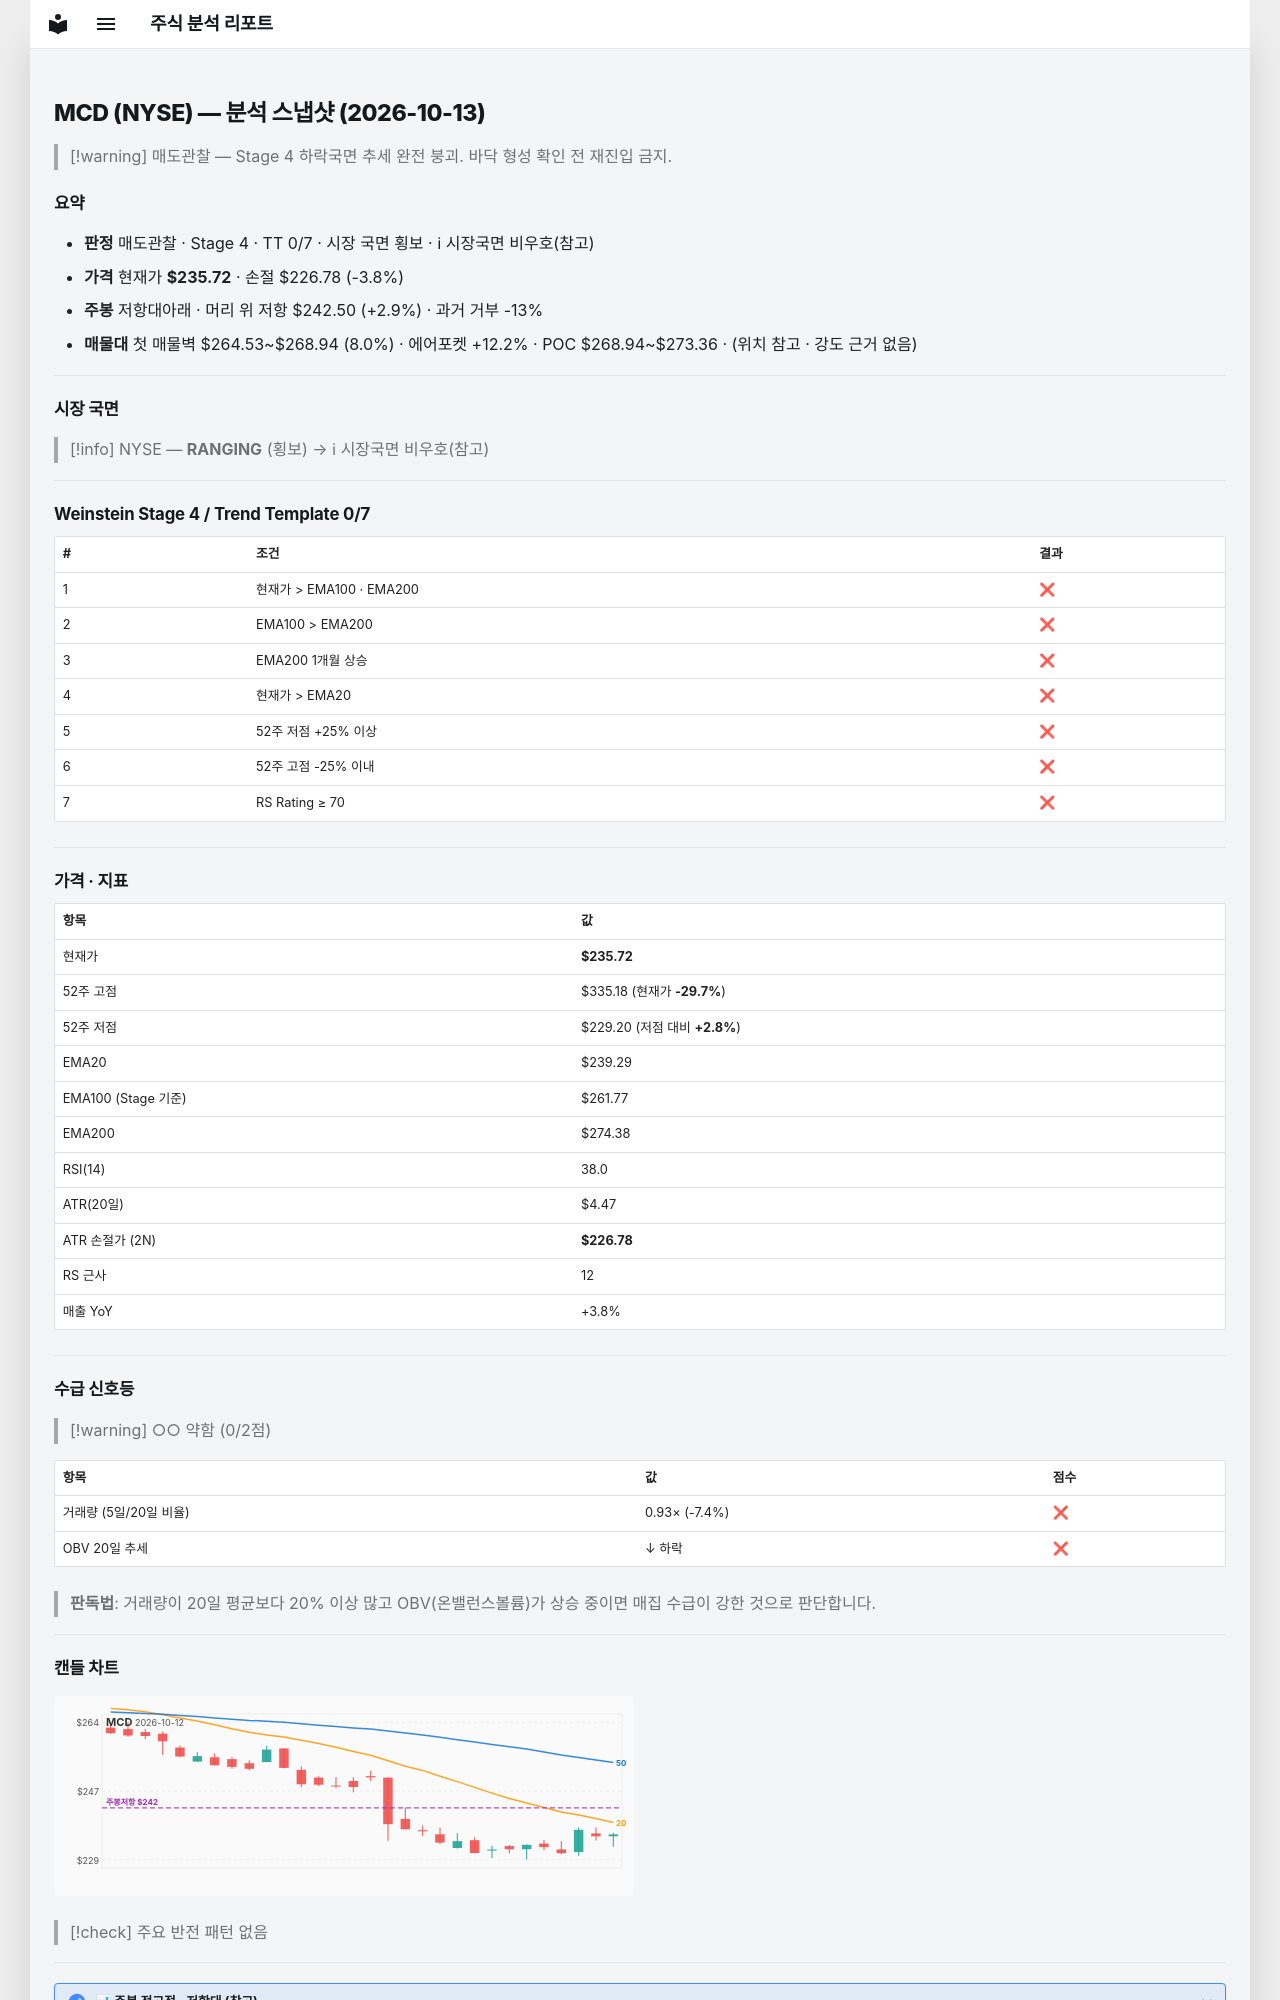

repository: soloandco/stock-reports · page: snapshots/MCD-2026-10-13/index.html · generator: mkdocs

---
type: analysis-snapshot
title: MCD 분석 스냅샷
ticker: MCD
market: NYSE
created: 2026-10-13
updated: 2026-10-13
bar-date: 2026-10-12
verdict: 매도관찰
real-rr: 0.76
sma50-gap-pct: -1.5
weekly-position: 저항대아래
weekly-overhead-price: 242.50
weekly-overhead-pct: 2.9
stage: 4
trend-template-score: 0
tt-max: 7
ma-set: ema-20-100-200
price: 235.72000122070312
stop-price: 226.78357453507402
market-regime: RANGING
supply-demand-score: 0/2
supply-demand-label: 약함
status: tracking
tags:
  - stock-agent
  - watchlist
  - MCD
  - analysis
related:
  - "[[analysis-template]]"
---

# MCD (NYSE) — 분석 스냅샷 (2026-10-13)

> [!warning] 매도관찰 — Stage 4 하락국면
> 추세 완전 붕괴. 바닥 형성 확인 전 재진입 금지.

## 요약

- **판정** 매도관찰 · Stage 4 · TT 0/7 · 시장 국면 횡보 · ℹ 시장국면 비우호(참고)
- **가격** 현재가 **$235.72** · 손절 $226.78 (-3.8%)
- **주봉** 저항대아래 · 머리 위 저항 $242.50 (+2.9%) · 과거 거부 -13%
- **매물대** 첫 매물벽 $264.53~$268.94 (8.0%) · 에어포켓 +12.2% · POC $268.94~$273.36 · (위치 참고 · 강도 근거 없음)

---

## 시장 국면

> [!info] NYSE — **RANGING** (횡보) → ℹ 시장국면 비우호(참고)

---

## Weinstein Stage 4 / Trend Template 0/7

| # | 조건 | 결과 |
|---|------|------|
| 1 | 현재가 > EMA100 · EMA200 | ❌ |
| 2 | EMA100 > EMA200 | ❌ |
| 3 | EMA200 1개월 상승 | ❌ |
| 4 | 현재가 > EMA20 | ❌ |
| 5 | 52주 저점 +25% 이상 | ❌ |
| 6 | 52주 고점 -25% 이내 | ❌ |
| 7 | RS Rating ≥ 70 | ❌ |

---

## 가격 · 지표

| 항목 | 값 |
|------|---|
| 현재가 | **$235.72** |
| 52주 고점 | $335.18 (현재가 **-29.7%**) |
| 52주 저점 | $229.20 (저점 대비 **+2.8%**) |
| EMA20 | $239.29 |
| EMA100 (Stage 기준) | $261.77 |
| EMA200 | $274.38 |
| RSI(14) | 38.0 |
| ATR(20일) | $4.47 |
| ATR 손절가 (2N) | **$226.78** |
| RS 근사 | 12 |
| 매출 YoY | +3.8% |

---
## 수급 신호등

> [!warning] ○○ 약함 (0/2점)

| 항목 | 값 | 점수 |
|------|------|------|
| 거래량 (5일/20일 비율) | 0.93× (-7.4%) | ❌ |
| OBV 20일 추세 | ↓ 하락 | ❌ |

> **판독법**: 거래량이 20일 평균보다 20% 이상 많고 OBV(온밸런스볼륨)가 상승 중이면 매집 수급이 강한 것으로 판단합니다.

---
